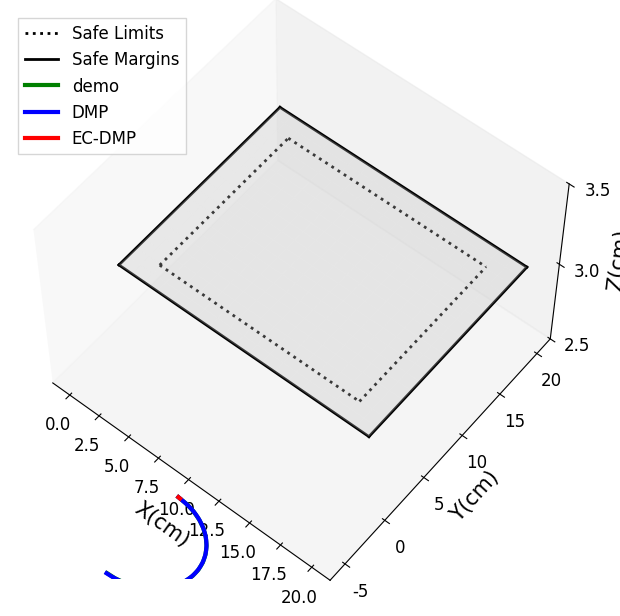

Write Python code to recreate this figure.
import numpy as np
from scipy import interpolate
from scipy.spatial.transform import Rotation as R
from scipy.spatial.transform import Slerp
import copy

class CartesianDMP():
    
    def __init__(self,N_bf=300,alphaz=4.0,betaz=1.0,orientation=False):
        
        self.alphax = 1.0
        self.alphaz = alphaz
        self.betaz = betaz
        self.N_bf = N_bf # number of basis functions
        self.tau = 1.0 # temporal scaling

        self.phase = 1.0 # initialize phase variable

       

    def imitate(self, pose_demo, sampling_rate=100, oversampling=True):
        
        self.T = pose_demo.shape[0] / sampling_rate

        print(self.T)        
        if not oversampling:
            self.N = pose_demo.shape[0]
            self.dt = self.T / self.N
            self.x = pose_demo[:,:3]
            
        else:
            self.N = 10*pose_demo.shape[0] # 10-fold oversample
            print(self.N) 
            self.dt = self.T / self.N
            print(f"self.T is: {self.T}; self.dt is:{self.dt}")

            t = np.linspace(0.0,self.T,pose_demo[:,0].shape[0])
            self.x_des = np.zeros([self.N,3])
            for d in range(3):
                x_interp = interpolate.interp1d(t,pose_demo[:,d])
                for n in range(self.N):
                    self.x_des[n,d] = x_interp(n * self.dt)
                
        # Centers of basis functions 
        self.c = np.ones(self.N_bf) 
        c_ = np.linspace(0,self.T,self.N_bf)
        for i in range(self.N_bf):
            self.c[i] = np.exp(-self.alphax *c_[i])

        # Widths of basis functions 
        # (as in https://github.com/studywolf/pydmps/blob/80b0a4518edf756773582cc5c40fdeee7e332169/pydmps/dmp_discrete.py#L37)
        self.h = np.ones(self.N_bf) * self.N_bf**1.5 / self.c / self.alphax

        self.dx_des = np.gradient(self.x_des,axis=0)/self.dt
        self.ddx_des = np.gradient(self.dx_des,axis=0)/self.dt

        # Initial and final orientation
        self.x0 = self.x_des[0,:]
        self.dx0 = self.dx_des[0,:] 
        self.ddx0 = self.ddx_des[0,:]
        self.xT = self.x_des[-1,:]

        # Initialize the DMP
        self.x = copy.deepcopy(self.x0)
        self.dx = copy.deepcopy(self.dx0)
        self.ddx = copy.deepcopy(self.ddx0)

        # Evaluate the phase variable
        # self.phase = np.exp(-self.alphax*np.linspace(0.0,self.T,self.N))

        # Evaluate the forcing term
        forcing_target_pos = self.tau*self.ddx_des - self.alphaz*(self.betaz*(self.xT-self.x_des) - self.dx_des)
        self.fit_dmp(forcing_target_pos)
        
        return self.x_des
    
    def RBF(self, phase):

        if type(phase) is np.ndarray:
            return np.exp(-self.h*(phase[:,np.newaxis]-self.c)**2)
        else:
            return np.exp(-self.h*(phase-self.c)**2)

    def forcing_function_approx(self,weights,phase,xT=1,x0=0):

        BF = self.RBF(phase)
        if type(phase) is np.ndarray:
            return np.dot(BF,weights)*phase/np.sum(BF,axis=1)
        else:
            return np.dot(BF,weights)*phase/np.sum(BF)
    
    def fit_dmp(self,forcing_target):

        phase = np.exp(-self.alphax*np.linspace(0.0,self.T,self.N))
        BF = self.RBF(phase)
        X = BF*phase[:,np.newaxis]/np.sum(BF,axis=1)[:,np.newaxis]

        self.weights_pos = np.zeros([self.N_bf,3])

        # for d in range(3):
        #     self.weights_pos[:,d] = np.dot(np.linalg.pinv(X),forcing_target[:,d])

        regcoef = 0.01
        for d in range(3):        
            self.weights_pos[:,d] = np.dot(np.dot(np.linalg.pinv(np.dot(X.T,(X)) + \
                                    regcoef * np.eye(X.shape[1])),X.T),forcing_target[:,d].T) 

    def reset(self):
        
        self.phase = 1.0
        self.x = copy.deepcopy(self.x0)
        self.dx = copy.deepcopy(self.dx0)
        self.ddx = copy.deepcopy(self.ddx0)

        self.min_x = [0,0,-10]
        self.max_x= [5,20,10]
        self.d0 = [2,2,2]
        self.k = [1,2,20]



    def step(self, disturbance=None):
        
        disturbance_pos = np.zeros(3)
        disturbance_ori = np.zeros(3)

        if disturbance is None:
            disturbance = np.zeros(6)
        else:
            disturbance_pos = disturbance[:3]
            disturbance_ori = disturbance[3:]
        
        self.phase += (-self.alphax * self.tau * self.phase) * (self.T/self.N)
        forcing_term_pos = self.forcing_function_approx(self.weights_pos,self.phase)

        self.ddx = self.alphaz * (self.betaz * (self.xT - self.x) - self.dx) + forcing_term_pos + disturbance_pos
        self.dx += self.ddx * self.dt * self.tau
        self.x += self.dx * self.dt * self.tau

      
        return copy.deepcopy(self.x), copy.deepcopy(self.dx), copy.deepcopy(self.ddx)

    def rollout(self,tau=1.0,xT=None):

        x_rollout = np.zeros([self.N,3])
        dx_rollout = np.zeros([self.N,3])
        ddx_rollout = np.zeros([self.N,3])


        
        xT = self.xT

        x_rollout[0,:] = self.x0
        dx_rollout[0,:] = self.dx0
        ddx_rollout[0,:] = self.ddx0

        if xT is None:
            xT = self.xT
        
        phase = np.exp(-self.alphax*tau*np.linspace(0.0,self.T,self.N))

        # Position forcing term
        forcing_term_pos = np.zeros([self.N,3])
        print(forcing_term_pos.shape)
        for d in range(3):
            forcing_term_pos[:,d] = self.forcing_function_approx(
                self.weights_pos[:,d],phase,xT[d],self.x0[d])
            

        for d in range(3):
            for n in range(1,self.N):
            
                ddx_rollout[n,d] = self.alphaz*(self.betaz*(xT[d]-x_rollout[n-1,d]) - \
                                               dx_rollout[n-1,d]) + forcing_term_pos[n,d] 
                dx_rollout[n,d] = dx_rollout[n-1,d] + tau*ddx_rollout[n-1,d]*self.dt
                x_rollout[n,d] = x_rollout[n-1,d] + tau*dx_rollout[n-1,d]*self.dt
        
        # Get orientation rollout

        return x_rollout,dx_rollout,ddx_rollout
    
    def rollout_ECDMP(self,tau=1.0,xT=None):

        x_rollout = np.zeros([self.N,3])
        dx_rollout = np.zeros([self.N,3])
        ddx_rollout = np.zeros([self.N,3])
        
        if xT is None:
            xT = self.xT

        x_rollout[0,:] = self.x0
        dx_rollout[0,:] = self.dx0
        ddx_rollout[0,:] = self.ddx0


        
        phase = np.exp(-self.alphax*tau*np.linspace(0.0,self.T,self.N))

        # Position forcing term
        forcing_term_pos = np.zeros([self.N,3])
        for d in range(3):
            forcing_term_pos[:,d] = self.forcing_function_approx(
                self.weights_pos[:,d],phase,xT[d],self.x0[d])
        print(forcing_term_pos[:,d].shape)
            
        min_x = [0,0,-10]
        max_x= [5,20,10]
        d0 = [3,2,2]
        k = [1,200,20]
        for d in range(3):
            for n in range(1,self.N):

                if x_rollout[n-1,d]-min_x[d] < d0[d]:
                    u = k[d] * (1/(x_rollout[n-1,d]-min_x[d])-1/d0[d])*(1/(x_rollout[n-1,d]-min_x[d])**2)
                elif max_x[d]-x_rollout[n-1,d] < d0[d]:
                    u = k[d] * (1/d0[d]-1/(max_x[d]-x_rollout[n-1,d]))*(1/(max_x[d]-x_rollout[n-1,d])**2)
                else:
                    u = 0

                ddx_rollout[n,d] = self.alphaz*(self.betaz*(xT[d]-x_rollout[n-1,d]) - \
                                               dx_rollout[n-1,d]) + forcing_term_pos[n,d]+u
                dx_rollout[n,d] = dx_rollout[n-1,d] + tau*ddx_rollout[n-1,d]*self.dt
                x_rollout[n,d] = x_rollout[n-1,d] + tau*dx_rollout[n-1,d]*self.dt
        
        # Get orientation rollout

        return x_rollout,dx_rollout,ddx_rollout


# Test

if __name__ == "__main__":

    import matplotlib.pyplot as plt
    import matplotlib as mpl

    plt.rcParams['axes.unicode_minus'] = False#使用上标小标小一字号
    plt.rcParams['font.sans-serif']=['Times New Roman']

    mpl.rcParams['font.sans-serif'] = ['STZhongsong']    # 指定默认字体：解决plot不能显示中文问题
    mpl.rcParams['axes.unicode_minus'] = False  

    plt.rcParams['axes.unicode_minus'] = False#使用上标小标小一字号
    plt.rcParams['font.sans-serif']=['Times New Roman']

    font1={'family': 'Times New Roman', 'weight': 'light', 'size': 12}
    plt.figure(figsize=(8, 6))
    plt.rcParams['xtick.direction'] = 'in'
    plt.rcParams['ytick.direction'] = 'in'



    data_len = 20
    x_trajectory = 5*np.sin(np.linspace(0,np.pi,data_len))
    y_trajectory=5*np.cos(np.linspace(0,np.pi,data_len))
    z_trajectory=np.ones(data_len)

    x_direction = np.zeros([data_len,3])
    y_direction = np.zeros([data_len,3])
    z_direction = np.zeros([data_len,3])


    x_direction[:,0] = 1
    y_direction[:,1] = 1
    z_direction[:,2] = 1


    demo = np.zeros([data_len,3])
    demo[:,0] = x_trajectory
    demo[:,1] = y_trajectory
    demo[:,2] = z_trajectory


    dmp = CartesianDMP(alphaz=25.0,betaz=25.0/4.0,orientation=False)
    x_des = dmp.imitate(demo)


    # 生成泛化轨迹
    x_rollout, dx_rollout, ddx_rollout = dmp.rollout()
    # x_rollout, dx_rollout, ddx_rollout = dmp.rollout(x0=[9,15.5,3],xT=[10.25,15.6,3])
    x_rollout2, dx_rollout2, ddx_rollout2 = dmp.rollout_ECDMP()
    demo = np.zeros([300,3])

    # 绘制三维图
    ax3 = plt.axes(projection='3d')
    
    # 二元函数定义域平面
    x = np.linspace(0, 20, 20)
    y = np.linspace(0, 20, 20)
    X, Y = np.meshgrid(x, y)

    ax3.plot_surface(X,
                Y,
                Z=X*0+3,
                color='white',
                alpha=0.3 )
    
    ax3.set_xlabel('X(cm)', fontsize=15)
    ax3.set_ylabel('Y(cm)', fontsize=15)
    ax3.set_zlabel('Z(cm)', fontsize=15) 

    ax3.grid(False)

    ax3.tick_params(axis='x', labelsize=12)
    ax3.tick_params(axis='y', labelsize=12)
    ax3.tick_params(axis='z', labelsize=12)
    ax3.set_zlim(2.9,3.1)

    z_demo = np.ones(200)*3
    # # 安全裕度
    ax3.plot(np.ones(200)*2, np.linspace(2,18,200), z_demo,'black', linestyle=':' ,linewidth=2, label='Safe Limits')
    ax3.plot(np.ones(200)*18, np.linspace(2,18,200), z_demo,'black', linestyle=':' ,linewidth=2)
    ax3.plot( np.linspace(2,18,200), np.ones(200)*2,z_demo,'black', linestyle=':' ,linewidth=2)
    ax3.plot( np.linspace(2,18,200),np.ones(200)*18, z_demo,'black', linestyle=':' ,linewidth=2)
    # 安全边界
    ax3.plot(np.ones(200)*0, np.linspace(0,20,200), z_demo, 'black', linewidth=2, label='Safe Margins')
    ax3.plot(np.ones(200)*20, np.linspace(0,20,200), z_demo, 'black' ,linewidth=2)
    ax3.plot( np.linspace(0,20,200), np.ones(200)*0,z_demo, 'black' ,linewidth=2)
    ax3.plot( np.linspace(0,20,200),np.ones(200)*20, z_demo, 'black' ,linewidth=2)
    # 演示轨迹与泛化轨迹 
    ax3.plot(x_des[:,0], x_des[:,1], x_des[:,2],'g',linewidth=3, label='demo')
    ax3.plot(x_rollout[:,0],x_rollout[:,1], x_rollout[:,2],'b',linewidth=3, label='DMP')
    ax3.plot(x_rollout2[:,0],x_rollout2[:,1], x_rollout2[:,2],'r',linewidth=3, label='EC-DMP')

    # ax3.set_xticks([0,2,10,18,20])
    # ax3.set_yticks([0,2,10,18,20])
    ax3.set_zticks([2.5,3,3.5])
    
    plt.legend(loc=2,prop = {'size':12},
        ncols=1, shadow=False, fancybox=False)
    ax3.view_init(elev=56, azim=-51)
    plt.subplots_adjust(left=0.0, bottom=0.05, right=0.9, top=1.0,hspace=0.1,wspace=0.1)
    plt.show()
